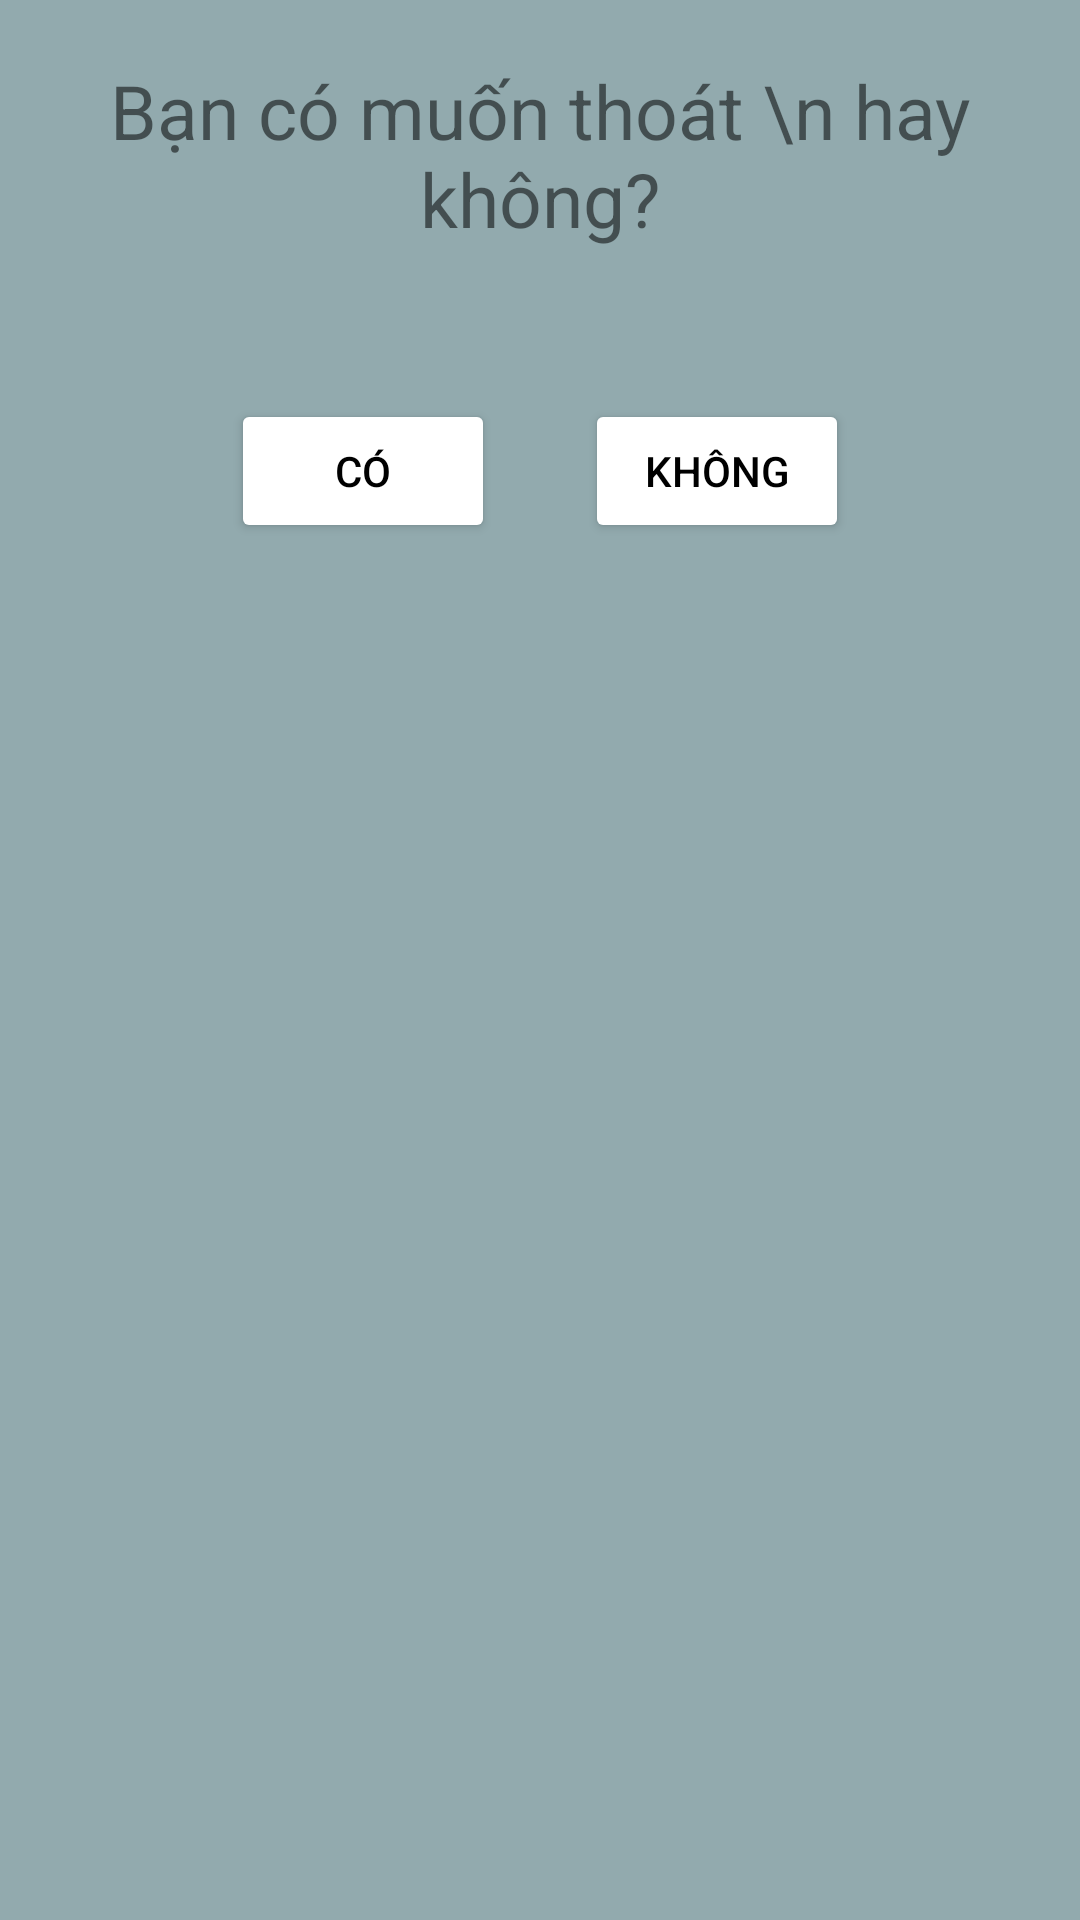

Produce the Android XML layout that renders to this screen, including the resource entries it uses.
<!-- AndroidManifest.xml: application theme Theme.ManageDevices -->
<!-- res/layout/activity_dialogexit.xml -->
<?xml version="1.0" encoding="utf-8"?>
<LinearLayout
    xmlns:android="http://schemas.android.com/apk/res/android"
    android:layout_width="350dp"
    android:orientation="vertical"
    android:background="#92AAAE"
    android:layout_height="200dp">
    <TextView
        android:gravity="center"
        android:textSize="25sp"
        android:layout_marginTop="20dp"
        android:text="Bạn có muốn thoát \n hay không?"
        android:layout_width="match_parent"
        android:layout_height="wrap_content"></TextView>
    <LinearLayout
        android:gravity="center"
        android:layout_marginTop="50dp"
        android:orientation="horizontal"
        android:layout_width="match_parent"
        android:layout_height="wrap_content">
        <Button
            android:backgroundTint="#FFFFFF"
            android:textColor="#000000"
            android:layout_marginRight="15dp"
            android:id="@+id/buttonYes"
            android:text="Có"
            android:layout_width="wrap_content"
            android:layout_height="wrap_content"></Button>
        <Button
            android:backgroundTint="#FFFFFF"
            android:textColor="#000000"
            android:layout_marginLeft="15dp"
            android:id="@+id/buttonNo"
            android:text="Không"
            android:layout_width="wrap_content"
            android:layout_height="match_parent"></Button>
    </LinearLayout>
</LinearLayout>
<!-- resources referenced by this layout -->
<resources>
  <style name="Theme.ManageDevices" parent="Theme.MaterialComponents.DayNight.DarkActionBar">
          
          <item name="colorPrimary">@color/purple_500</item>
          <item name="colorPrimaryVariant">@color/purple_700</item>
          <item name="colorOnPrimary">@color/white</item>
          
          <item name="colorSecondary">@color/teal_200</item>
          <item name="colorSecondaryVariant">@color/teal_700</item>
          <item name="colorOnSecondary">@color/black</item>
          
          <item name="android:statusBarColor">?attr/colorPrimaryVariant</item>
          
          <item name="windowActionBar">true</item>
          <item name="windowNoTitle">false</item>
      </style>
  <color name="purple_500">#FF6200EE</color>
  <color name="purple_700">#FF3700B3</color>
  <color name="white">#FFFFFFFF</color>
  <color name="teal_200">#FF03DAC5</color>
  <color name="teal_700">#FF018786</color>
  <color name="black">#FF000000</color>
</resources>
